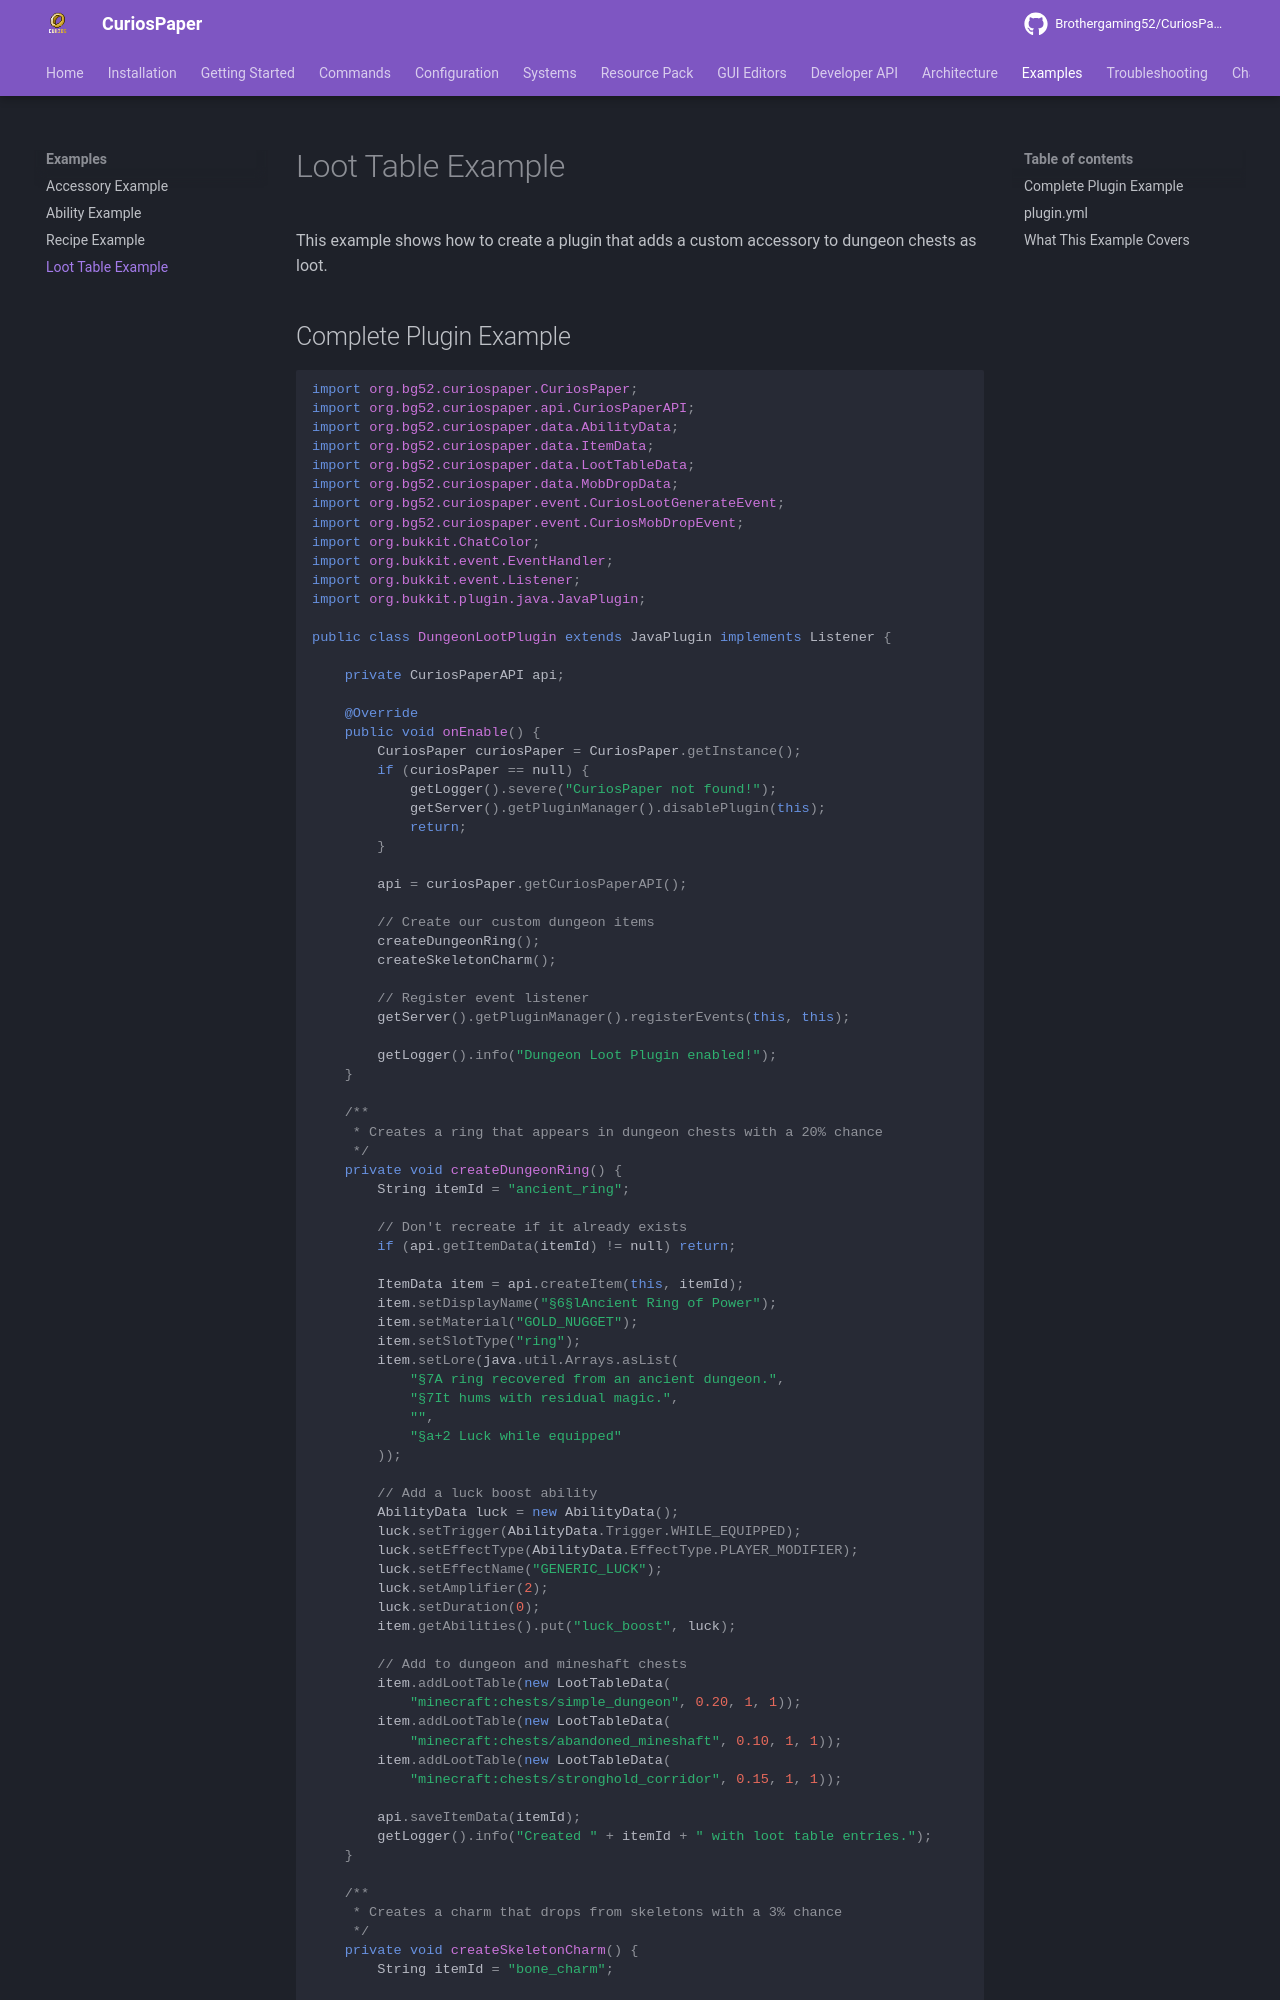

repository: Brothergaming52/CuriosPaper · page: examples/loot-table-example/index.html · generator: mkdocs

# Loot Table Example

This example shows how to create a plugin that adds a custom accessory to dungeon chests as loot.

## Complete Plugin Example

```java
import org.bg52.curiospaper.CuriosPaper;
import org.bg52.curiospaper.api.CuriosPaperAPI;
import org.bg52.curiospaper.data.AbilityData;
import org.bg52.curiospaper.data.ItemData;
import org.bg52.curiospaper.data.LootTableData;
import org.bg52.curiospaper.data.MobDropData;
import org.bg52.curiospaper.event.CuriosLootGenerateEvent;
import org.bg52.curiospaper.event.CuriosMobDropEvent;
import org.bukkit.ChatColor;
import org.bukkit.event.EventHandler;
import org.bukkit.event.Listener;
import org.bukkit.plugin.java.JavaPlugin;

public class DungeonLootPlugin extends JavaPlugin implements Listener {

    private CuriosPaperAPI api;

    @Override
    public void onEnable() {
        CuriosPaper curiosPaper = CuriosPaper.getInstance();
        if (curiosPaper == null) {
            getLogger().severe("CuriosPaper not found!");
            getServer().getPluginManager().disablePlugin(this);
            return;
        }

        api = curiosPaper.getCuriosPaperAPI();

        // Create our custom dungeon items
        createDungeonRing();
        createSkeletonCharm();

        // Register event listener
        getServer().getPluginManager().registerEvents(this, this);

        getLogger().info("Dungeon Loot Plugin enabled!");
    }

    /**
     * Creates a ring that appears in dungeon chests with a 20% chance
     */
    private void createDungeonRing() {
        String itemId = "ancient_ring";

        // Don't recreate if it already exists
        if (api.getItemData(itemId) != null) return;

        ItemData item = api.createItem(this, itemId);
        item.setDisplayName("§6§lAncient Ring of Power");
        item.setMaterial("GOLD_NUGGET");
        item.setSlotType("ring");
        item.setLore(java.util.Arrays.asList(
            "§7A ring recovered from an ancient dungeon.",
            "§7It hums with residual magic.",
            "",
            "§a+2 Luck while equipped"
        ));

        // Add a luck boost ability
        AbilityData luck = new AbilityData();
        luck.setTrigger(AbilityData.Trigger.WHILE_EQUIPPED);
        luck.setEffectType(AbilityData.EffectType.PLAYER_MODIFIER);
        luck.setEffectName("GENERIC_LUCK");
        luck.setAmplifier(2);
        luck.setDuration(0);
        item.getAbilities().put("luck_boost", luck);

        // Add to dungeon and mineshaft chests
        item.addLootTable(new LootTableData(
            "minecraft:chests/simple_dungeon", 0.20, 1, 1));
        item.addLootTable(new LootTableData(
            "minecraft:chests/abandoned_mineshaft", 0.10, 1, 1));
        item.addLootTable(new LootTableData(
            "minecraft:chests/stronghold_corridor", 0.15, 1, 1));

        api.saveItemData(itemId);
        getLogger().info("Created " + itemId + " with loot table entries.");
    }
